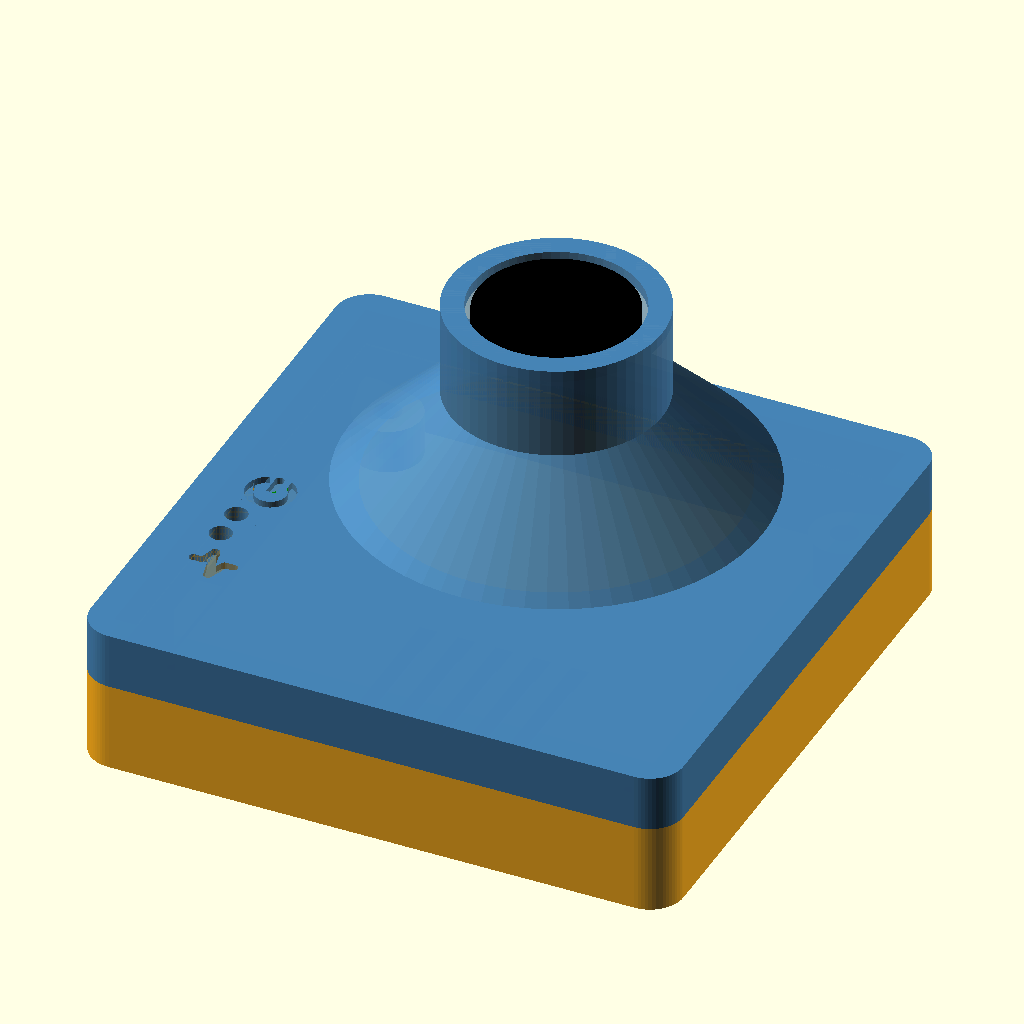
Cell 1: rendered with the file's own defaults.
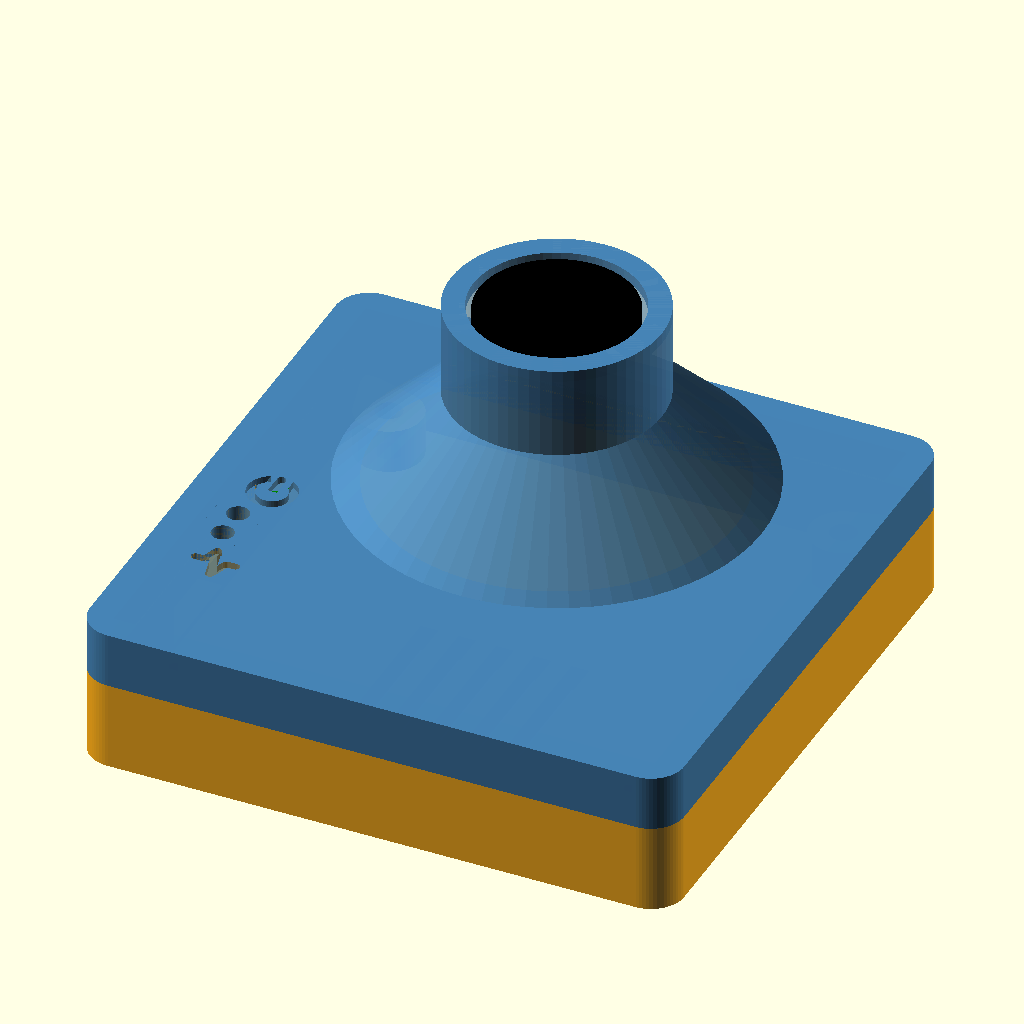
Cell 2: the same model with clr = 0.4.
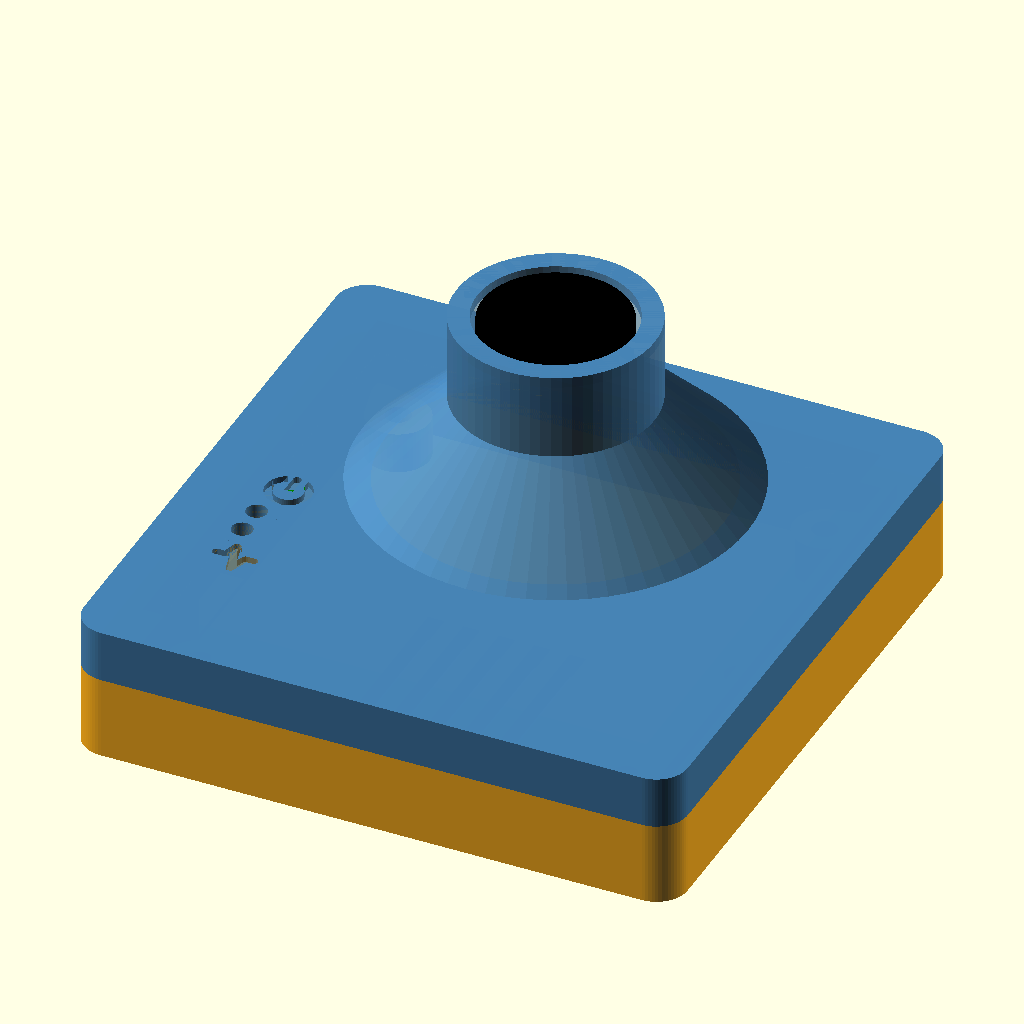
Cell 3 — wall set to 4.8, the other parameters unchanged.
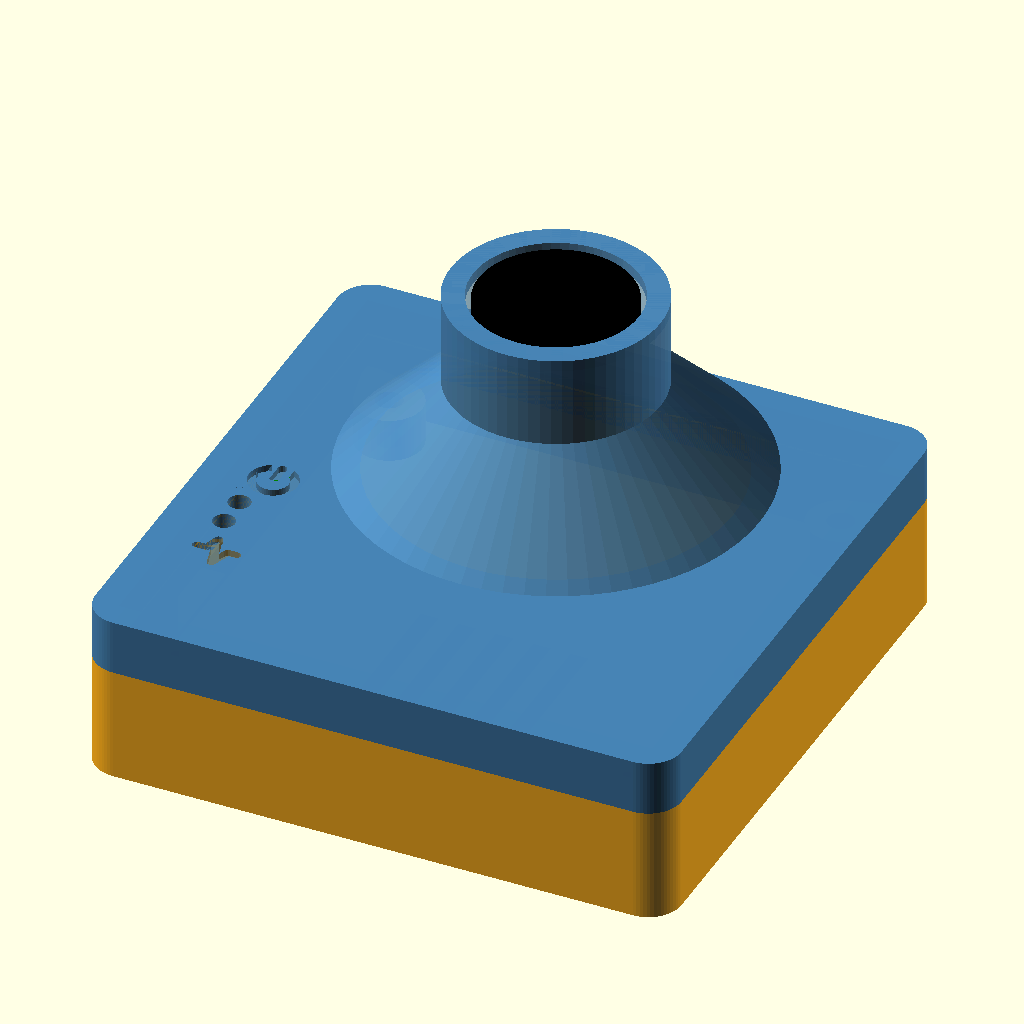
Cell 4 — floor_t set to 4.8, the other parameters unchanged.
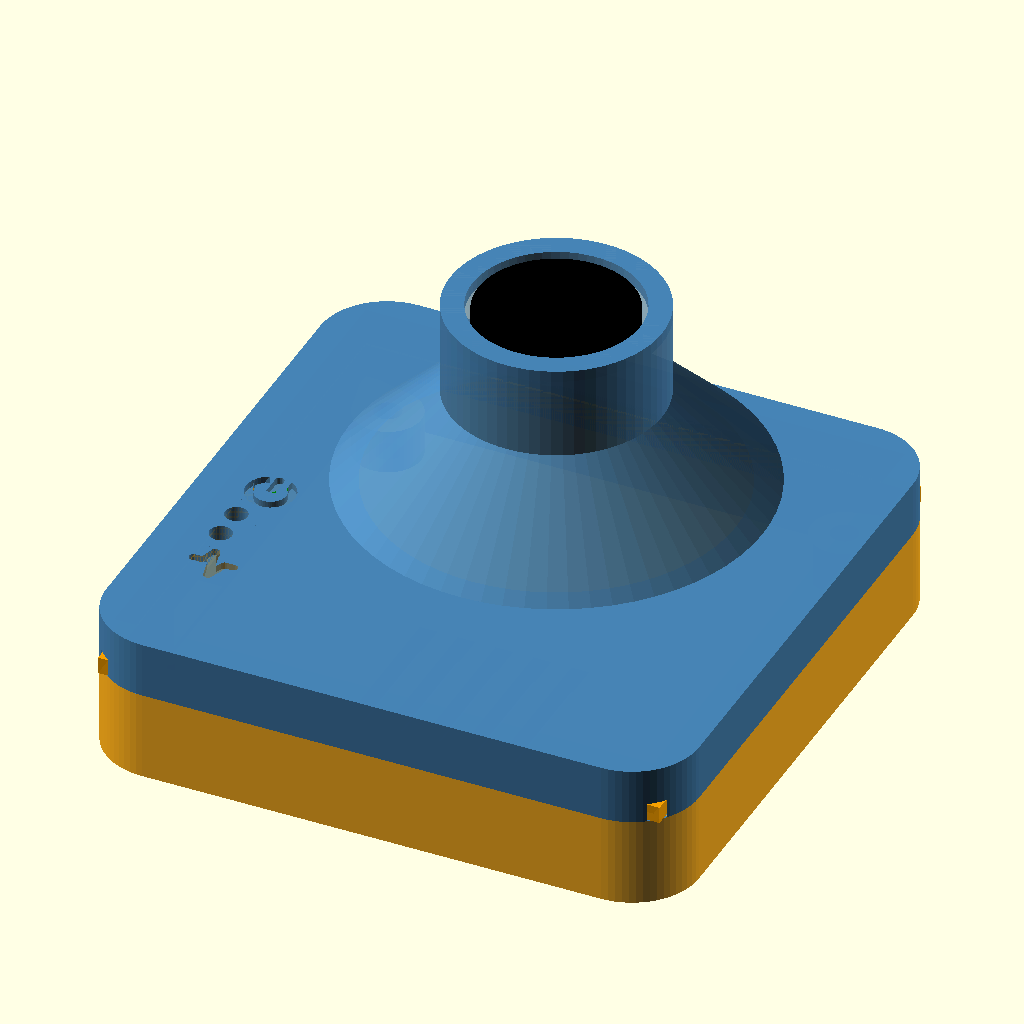
Cell 5: corner_r = 6 (everything else at default).
All cells are drawn from the same view direction (rotation 55°, 0°, 25°, orthographic, colour scheme Cornfield), but the view is re-fitted for each cell, so position and scale can differ between cells as well as the parameter.
OpenSCAD source file housing/housing.scad:
// AprilTag camera housing - two printable parts (FRONT cover, BACK shell).
// Mechanical contract: ../pcb/pcb_params.json.  All units mm.
// Frame: origin at board centre, +X right / +Y up when looking at the LENS side,
// +Z toward the lens.  z=0 is the outside bottom of the BACK shell.
//
// Render a part:  openscad -D 'part="front"' -o output/front.stl housing.scad
//   part = "back" | "front" | "assembly" | "exploded"
part = "assembly";
$fn = 64;

// ---------------- PCB contract (generated: py gen_params.py) ----------------
include <pcb_params.scad>
fpga_c = [0, -8];   // from keepout_note

// ---------------- housing parameters ----------------
clr      = 0.2;               // lateral PCB clearance per side
wall     = 2.4;               // side wall (>= 1.6)
floor_t  = 2.4;               // back floor
standoff = bot_h + 0.8;       // PCB bottom above floor (0.8 under 3.2 parts)
hi = pcb_w/2 + clr;           // cavity half width  (21.2)
ho = hi + wall;               // outer half width   (23.6)
zpb = floor_t + standoff;     // PCB bottom plane
zpt = zpb + pcb_t;            // PCB top plane = split plane front/back
corner_r = 3;

screw_clear = 2.4;            // M2 clearance
head_cb_d = 4.4; head_cb_h = 1.4;
pilot_d = 1.8;                // self-tapping pilot (use 3.2 for M2 heat-set insert)
pilot_depth = 4.0;
post_d = 6;
holder_screw_hd_d = 3.4;      // holder screw head diameter allowance (Commonlands does not publish it; ISO 7045 M1.6 pan head is 3.2 max)
holder_screw_hd   = 1.3;      // head height allowance (ISO 7045 M1.6: 1.3 max); it sits under the PCB in the 4.0 mm gap above the floor

tongue_t = 1.0; tongue_h = 1.5; groove_extra = 0.2;   // lap joint, ring just outside cavity

// front cover (local z=0 is the split plane zpt)
roof_in  = 2.6; // flat inner roof height over PCB (2.0 top parts + 0.6)
roof_t   = 2.4;               // vertical roof thickness
cone_r0  = 18.5;              // cone starts here (45 deg, printable w/o supports)
bore_d   = 15.0;              // lens aperture (14 mm barrel + 0.5 per side)
hood_wall = 2.0;
hood_top = holder[2] + barrel_h + 0.3;   // rim 0.3 above lens front (holder 7.4 CLA021-LCP + lens allowance 14.6 = lens top 22.0 above the PCB)
cone_in_top = roof_in + (cone_r0 - bore_d/2);   // inner cone height at bore
led_bore = 2.0;               // for 1.75 mm clear filament light pipe; LEDs sit on the FLAT roof (> cone_r0 from the lens axis), bores are perpendicular to it

// LED function symbols, engraved into the flat outer roof beside each light-pipe bore (led_pos[0] = PWR, led_pos[1] = STAT, as in pcb_params.json)
sym_size  = 4.4;              // symbol envelope (square, mm)
sym_depth = 0.6;              // engraving depth (3 layers at 0.2); roof stays 1.8 thick under it
sym_w     = 0.8;              // stroke width (2 perimeters of a 0.4 nozzle)
sym_gap   = 0.8;              // clear distance bore edge -> symbol envelope
sym_dx    = 1.2;              // symbol centre shifted +X from the LED (keeps >= 1 mm from the left outer wall)

module stroke(a, b) { hull() { translate(a) circle(d = sym_w, $fn = 16); translate(b) circle(d = sym_w, $fn = 16); } }
module polyline(pts) { for (i = [0 : len(pts) - 2]) stroke(pts[i], pts[i + 1]); }

// IEC 5009 power symbol: ring open at the top with a vertical bar through the gap
module sym_power(s = sym_size) {
  ro = s/2;
  difference() {
    difference() { circle(r = ro, $fn = 48); circle(r = ro - sym_w, $fn = 48); }
    translate([-(sym_w + 1.2)/2, 0]) square([sym_w + 1.2, ro + 1]);     // gap in the top of the ring (0.6 each side of the bar)
  }
  hull() { translate([-sym_w/2, 0]) square([sym_w, 0.01]); translate([0, ro - sym_w/2]) circle(d = sym_w, $fn = 16); }
}

// heartbeat / pulse line: flat, up-spike, down-spike, flat (firmware heartbeat + status)
module sym_pulse(s = sym_size) {
  h = s/2 - sym_w/2;
  polyline([[-s/2 + sym_w/2, 0], [-s/2 + 1.3, 0], [-0.5, 0.8*h], [0.35, -h], [1.0, 0], [s/2 - sym_w/2, 0]]);
}

// centre of the symbol of LED i: beyond its bore, away from the other LED (PWR up, STAT down)
function sym_pos(i) = [led_pos[i][0] + sym_dx, led_pos[i][1] + (i == 0 ? 1 : -1) * (led_bore/2 + sym_gap + sym_size/2)];

module led_symbols(z0) {   // cutters from z0 upward
  translate([sym_pos(0)[0], sym_pos(0)[1], z0]) linear_extrude(sym_depth + 1) sym_power();
  translate([sym_pos(1)[0], sym_pos(1)[1], z0]) linear_extrude(sym_depth + 1) sym_pulse();
}

module rrect(w, r, h) { linear_extrude(h) offset(r) square(w - 2*r, center = true); }
function sgn() = [[1,1],[-1,1],[1,-1],[-1,-1]];

// ---------------- BACK shell ----------------
module back() {
  usb_zc = zpb - bot_h/2;
  difference() {
    union() {
      difference() {
        rrect(2*ho, corner_r, zpt);
        translate([-hi, -hi, floor_t]) cube([2*hi, 2*hi, zpt]);
      }
      // inner lap tongue
      translate([0, 0, zpt - 0.01]) linear_extrude(tongue_h + 0.01) difference() {
        square(2*(hi + tongue_t), center = true);
        square(2*hi, center = true);
      }
      // screw posts: PCB seating shoulders at z = zpb
      for (s = sgn()) hull() {
        translate([s[0]*hole_xy, s[1]*hole_xy, floor_t - 0.01]) cylinder(d = post_d, h = standoff + 0.01);
        translate([s[0]*(hi - 0.3), s[1]*(hi - 0.3), floor_t - 0.01]) cylinder(d = 1, h = standoff + 0.01);
      }
    }
    for (s = sgn()) translate([s[0]*hole_xy, s[1]*hole_xy, 0]) {
      translate([0, 0, -1]) cylinder(d = screw_clear, h = zpb + 2);
      translate([0, 0, -1]) cylinder(d = head_cb_d, h = head_cb_h + 1);
    }
    // USB-C opening 8.94x3.26 + 0.4 clearance through left wall
    translate([-ho - 1, usb_c[1] - (usb_w + 0.4)/2, usb_zc - (usb_h + 0.4)/2])
      cube([wall + 1 + 2.0, usb_w + 0.4, usb_h + 0.4]);
    // boot button access
    translate([boot_pos[0], boot_pos[1], -1]) cylinder(d = 2.5, h = floor_t + 2);
    // vent slots under FPGA (centre region)
    for (i = [-2:2]) translate([fpga_c[0] + i*3.4 - 0.8, fpga_c[1] - 7, -1]) cube([1.6, 14, floor_t + 2]);
  }
}

// ---------------- FRONT cover (print rim-down, as modelled) ----------------
module corner_bosses() {
  for (s = sgn()) hull() {
    translate([s[0]*hole_xy, s[1]*hole_xy, 0]) cylinder(d = post_d, h = roof_in + 0.2);
    translate([s[0]*(hi - 0.3), s[1]*(hi - 0.3), 0]) cylinder(d = 1, h = roof_in + 0.2);
  }
}

module outer_env() {   // outer solid of the front cover (axis at sensor_c)
  intersection() {
    rrect(2*ho, corner_r, hood_top);
    union() {
      rrect(2*ho, corner_r, roof_in + roof_t);
      translate([sensor_c[0], sensor_c[1], 0]) rotate_extrude() polygon([[0,0],[cone_r0,0],[cone_r0, roof_in + roof_t],
          [bore_d/2 + hood_wall, roof_in + roof_t + cone_r0 - bore_d/2 - hood_wall], [bore_d/2 + hood_wall, hood_top], [0, hood_top]]);
    }
  }
}

module front() {
  difference() {
    union() {
      difference() {
        outer_env();
        // cavity: flat roof + 45 deg cone around the lens axis, clipped to the cavity walls
        intersection() {
          translate([-hi, -hi, -1]) cube([2*hi, 2*hi, hood_top]);
          union() {
            translate([-hi, -hi, -1]) cube([2*hi, 2*hi, 1 + roof_in]);
            translate([sensor_c[0], sensor_c[1], 0]) rotate_extrude()
              polygon([[0,-1],[cone_r0 + roof_in + 1,-1],[bore_d/2, cone_in_top],[0, cone_in_top]]);
          }
        }
      }
      intersection() {
        outer_env();
        union() {
          corner_bosses();
          hull() for (p = led_pos) translate([p[0], p[1], 0]) cylinder(d = 4.2, h = hood_top);
        }
      }
    }
    translate([0, 0, -1]) linear_extrude(1 + tongue_h + groove_extra) difference() {
      square(2*(hi + tongue_t + groove_extra), center = true);
      square(2*hi - 0.001, center = true);
    }
    // LED well under the roof (both LEDs, 1.6 x 0.8 bodies + margin)
    hull() for (p = led_pos) translate([p[0] - 1.2, p[1] - 0.8, -1]) cube([2.4, 1.6, 1 + 1.2]);
    for (p = led_pos) translate([p[0], p[1], 0.5]) cylinder(d = led_bore, h = hood_top);
    led_symbols(roof_in + roof_t - sym_depth);
    for (s = sgn()) translate([s[0]*hole_xy, s[1]*hole_xy, -1]) cylinder(d = pilot_d, h = pilot_depth + 1);
    translate([sensor_c[0], sensor_c[1], -1]) cylinder(d = bore_d, h = hood_top + 2);
  }
}

// ---------------- PCB mock-up (boxes) ----------------
module pcb_model() {
  color("green") translate([0, 0, zpb]) rrect(pcb_w, 2, pcb_t);
  translate([sensor_c[0], sensor_c[1], 0]) {
    color("gray") translate([-holder[0]/2, -holder[1]/2, zpt]) cube(holder);
    color("gray") translate([-holder_ears[0]/2, -holder_ears[1]/2, zpt]) cube([holder_ears[0], holder_ears[1], holder[2]]);   // assumed screw-ear envelope
    color("black") translate([0, 0, zpt + holder[2]]) cylinder(d = barrel_d, h = barrel_h);
    color("white") translate([-sensor_pkg[0]/2, -sensor_pkg[1]/2, zpt - 0.01]) cube([sensor_pkg[0], sensor_pkg[1], 0.5]);
  }
  // holder screws: M1.6 x 5 from the PCB underside, head under the board (head 3.4 x 1.3 allowance, hole in PCB 2.6)
  for (sx = [-1, 1]) color("silver") translate([sx*10, sensor_c[1], zpb - holder_screw_hd]) cylinder(d = holder_screw_hd_d, h = holder_screw_hd);
  for (p = led_pos) color("red") translate([p[0] - 0.8, p[1] - 0.4, zpt]) cube([1.6, 0.8, 0.8]);
  color("darkgray") translate([fpga_c[0] - 8.5, fpga_c[1] - 8.5, zpb - 1.5]) cube([17, 17, 1.5]);
  color("silver") translate([usb_c[0], usb_c[1] - usb_w/2, zpb - bot_h]) cube([7.3, usb_w, bot_h]);
  color("blue") translate([boot_pos[0] - 1.75, boot_pos[1] - 1.75, zpb - bot_h]) cube([3.5, 3.5, bot_h]);
}

if (part == "back") back();
else if (part == "front") front();
else if (part == "assembly") {
  color("orange", 0.9) back();
  color("steelblue", 0.6) translate([0, 0, zpt]) front();
  pcb_model();
} else if (part == "exploded") {
  color("orange") back();
  translate([0, 0, 12]) pcb_model();
  color("steelblue") translate([0, 0, zpt + 30]) front();
}
Customizer parameters (derived from the source; name, type, default, range or options):
part: string, default "assembly"
fpga_c: vector, default [0, -8]
clr: number, default 0.2
wall: number, default 2.4
floor_t: number, default 2.4
corner_r: number, default 3
screw_clear: number, default 2.4
pilot_d: number, default 1.8
pilot_depth: number, default 4
post_d: number, default 6
holder_screw_hd_d: number, default 3.4
holder_screw_hd: number, default 1.3
roof_in: number, default 2.6
roof_t: number, default 2.4
cone_r0: number, default 18.5
bore_d: number, default 15
hood_wall: number, default 2
led_bore: number, default 2
sym_size: number, default 4.4
sym_depth: number, default 0.6
sym_w: number, default 0.8
sym_gap: number, default 0.8
sym_dx: number, default 1.2
